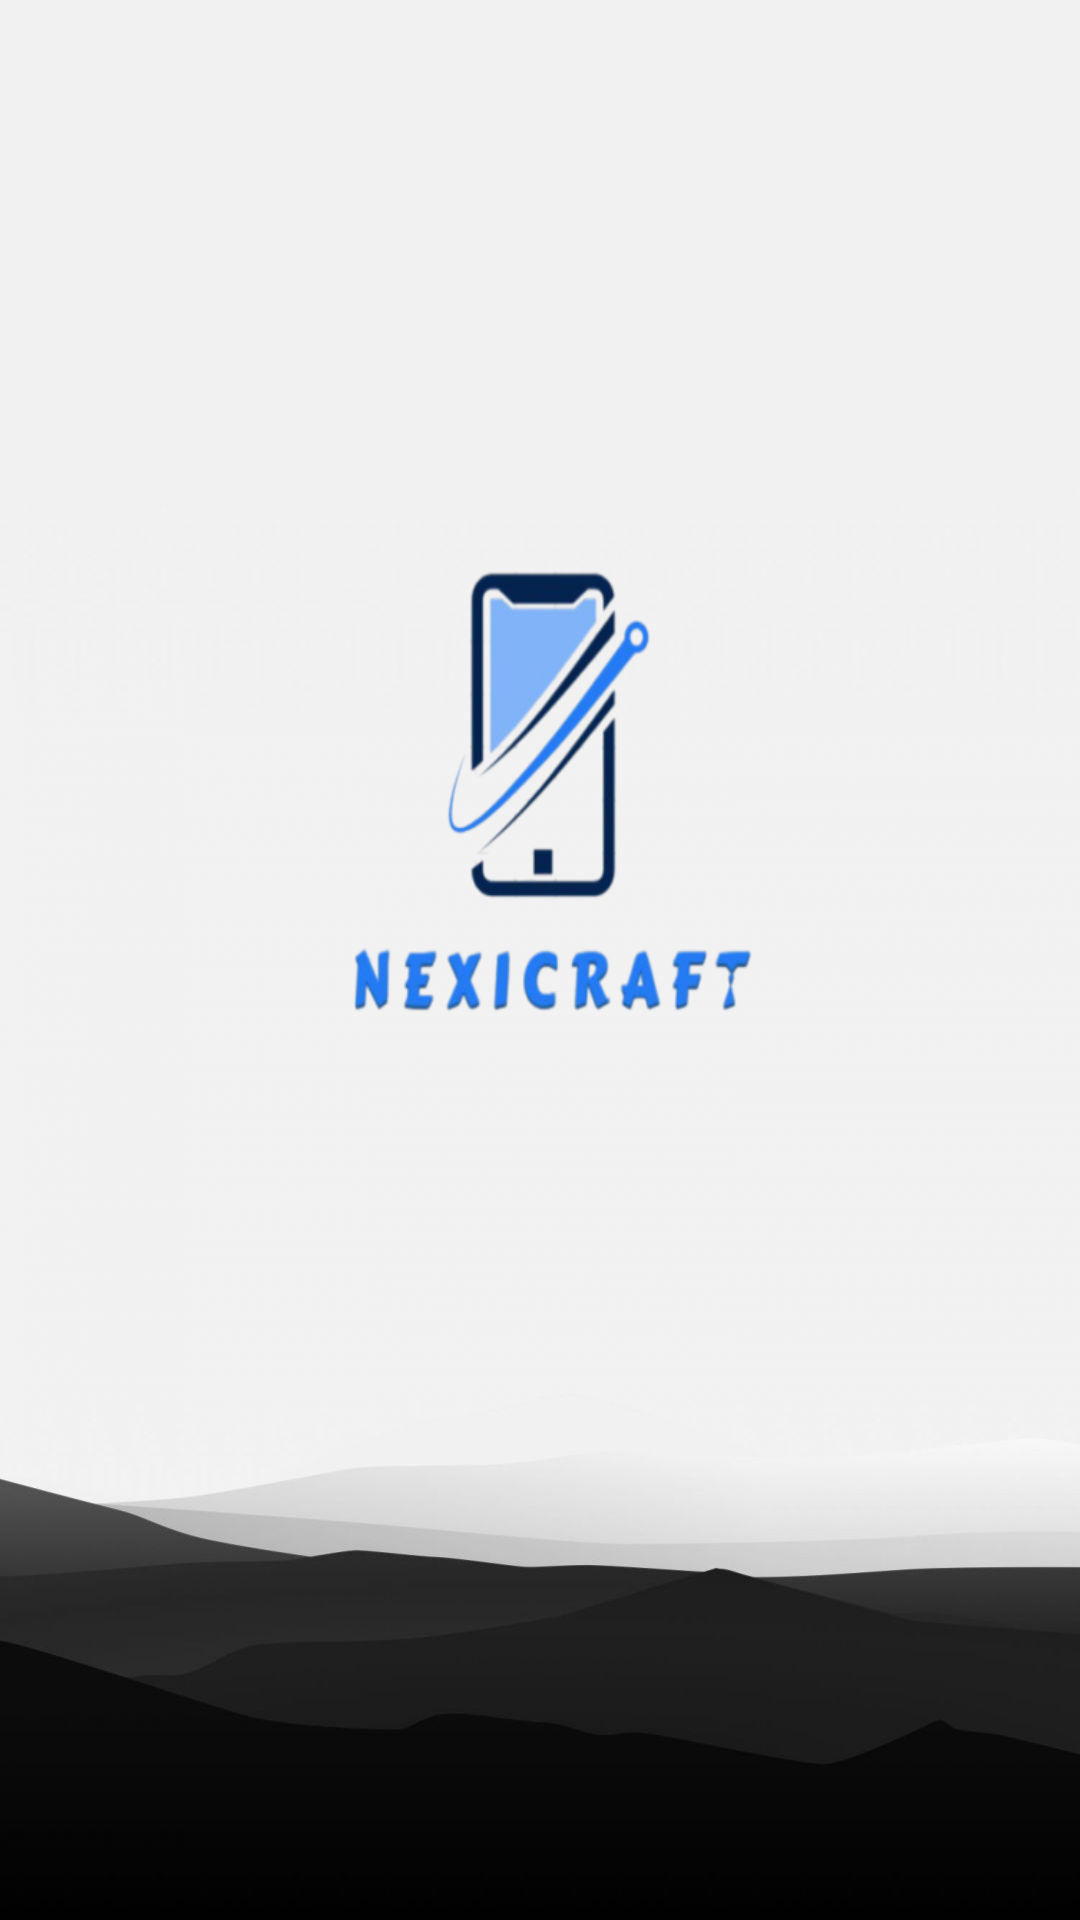

Android layout source for this screen:
<!-- AndroidManifest.xml: application theme Theme.NexiCraft -->
<!-- res/layout/activity_main.xml -->
<?xml version="1.0" encoding="utf-8"?>
<androidx.constraintlayout.widget.ConstraintLayout xmlns:android="http://schemas.android.com/apk/res/android"
    xmlns:app="http://schemas.android.com/apk/res-auto"
    xmlns:tools="http://schemas.android.com/tools"
    android:id="@+id/main"
    android:background="@drawable/background1"
    android:layout_width="match_parent"
    android:layout_height="match_parent"
    tools:context=".MainActivity">

    <ImageView
        android:id="@+id/imageView"
        android:layout_width="366dp"
        android:layout_height="239dp"
        app:layout_constraintBottom_toBottomOf="parent"
        app:layout_constraintEnd_toEndOf="parent"
        app:layout_constraintHorizontal_bias="0.488"
        app:layout_constraintStart_toStartOf="parent"
        app:layout_constraintTop_toTopOf="parent"
        app:layout_constraintVertical_bias="0.378"
        app:srcCompat="@drawable/nexicraft" />
</androidx.constraintlayout.widget.ConstraintLayout>
<!-- resources referenced by this layout -->
<resources>
  <!-- drawable background1: jpg bitmap (drawable, 22711 bytes) -->
  <!-- drawable nexicraft: png bitmap (drawable, 72715 bytes) -->
  <style name="Theme.NexiCraft" parent="Base.Theme.NexiCraft" />
  <style name="Base.Theme.NexiCraft" parent="Theme.Material3.DayNight.NoActionBar">
          
          
      </style>
</resources>
